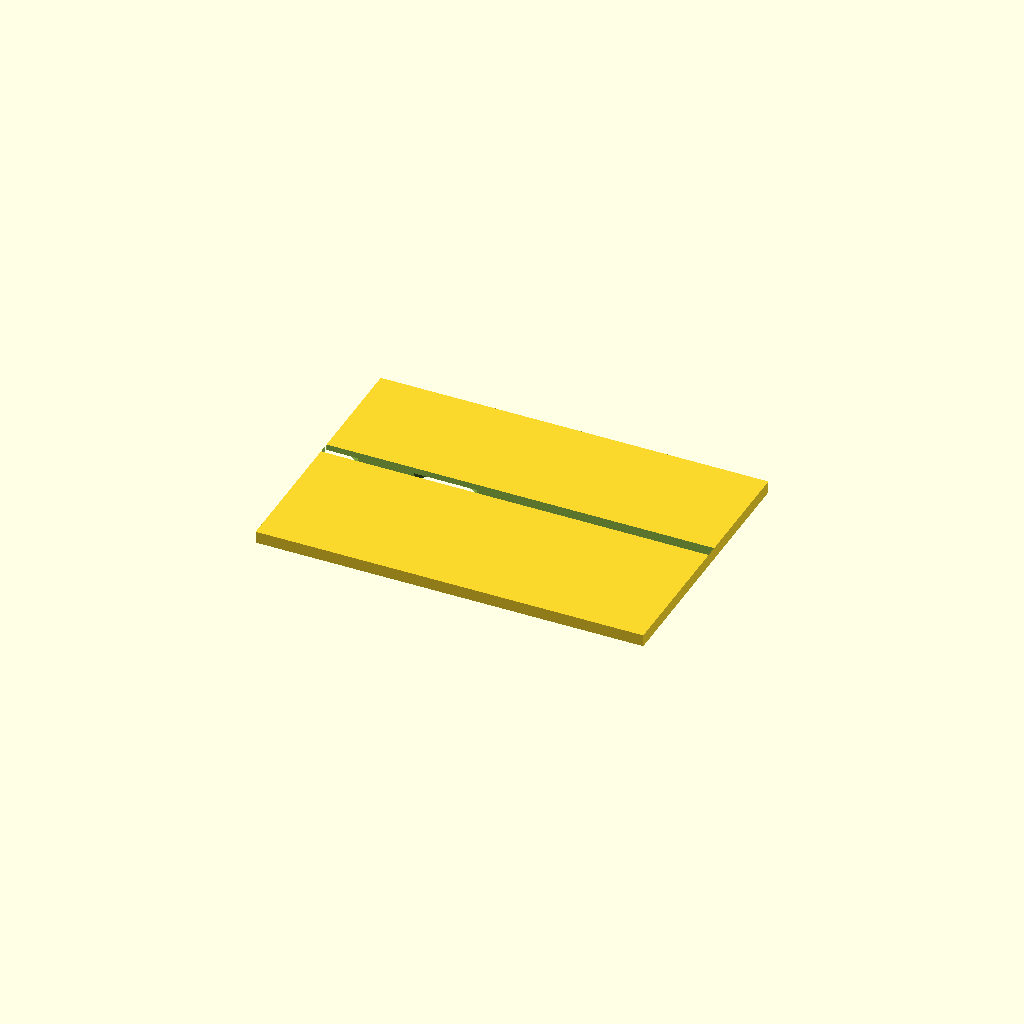
Cell 1 — every parameter at its default value.
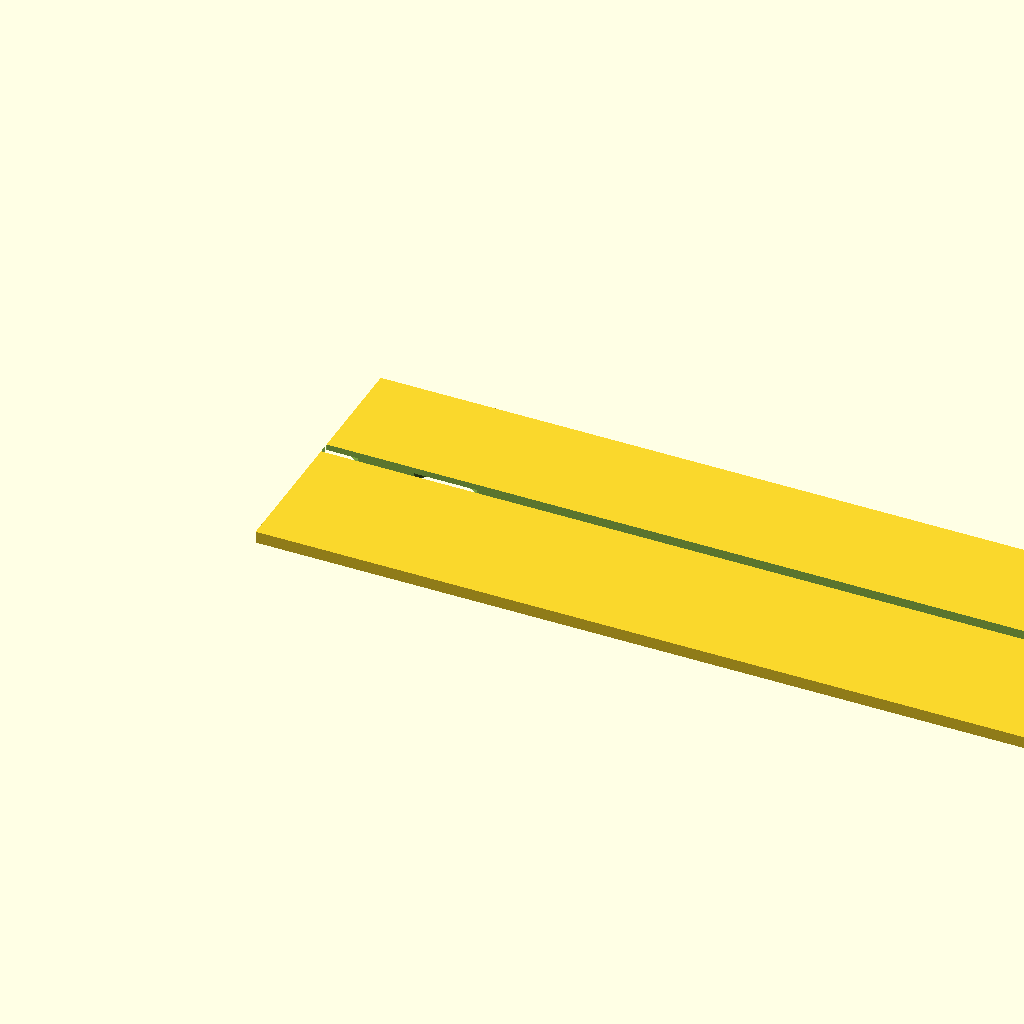
Cell 2: the same model with plate_x = 260.
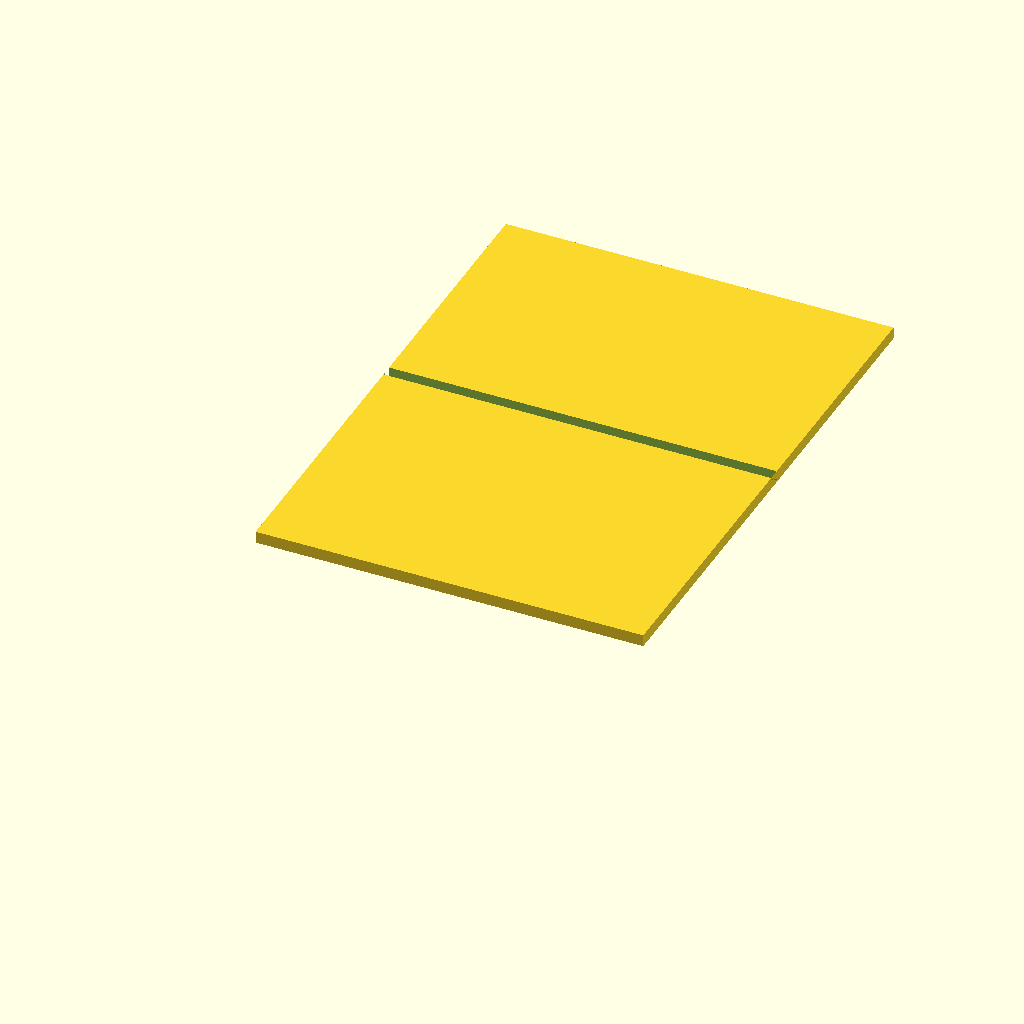
Cell 3: plate_y = 180 (everything else at default).
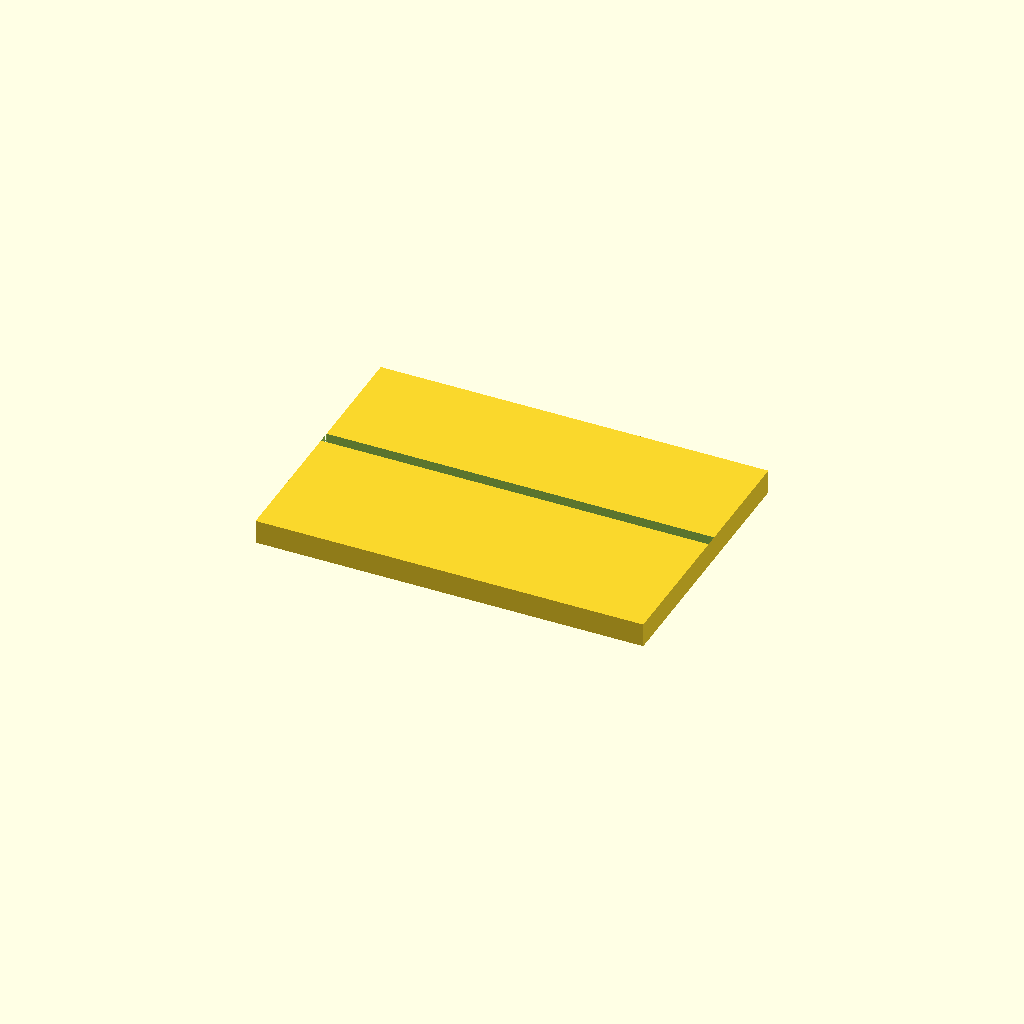
Cell 4: plate_z = 8 (everything else at default).
One fixed orthographic camera (rotation 55°, 0°, 25°; colour scheme Cornfield) for every cell.
The OpenSCAD source (bench/results/main-tiiny/code/tiiny_Qwen_Qwen3.6-27B/conical_rack_50ml_s2_a1.scad):
// Dimensions (mm)
plate_x = 130;
plate_y = 90;
plate_z = 4;

hole_diameter = 30.5;
hole_radius = hole_diameter / 2;

// Grid layout: 2 rows (Y) x 3 columns (X)
// 40 mm center-to-center spacing
grid_spacing_x = 40;
grid_spacing_y = 40;

// Wall dimensions
wall_length = plate_x;
wall_thickness = 4;
wall_height = 70;

// Quality
$fn = 64;

// Main structure
difference() {
    // Base plate, resting on z=0
    translate([0, 0, 0])
        cube([plate_x, plate_y, plate_z], center = false);

    // Side walls (long edges along X)
    // Left wall (at y = -plate_y/2)
    translate([0, -plate_y/2 - wall_thickness/2, 0])
        cube([wall_length, wall_thickness, wall_height]);

    // Right wall (at y = +plate_y/2)
    translate([0, plate_y/2 + wall_thickness/2, 0])
        cube([wall_length, wall_thickness, wall_height]);

    // Holes: 2 rows (Y) x 3 columns (X)
    // Centers at:
    // X: -40, 0, +40
    // Y: -20, +20
    for (xi = [-1, 0, 1]) {
        for (yi = [-1, 1]) {
            translate([xi * grid_spacing_x, yi * grid_spacing_y, -1])
                cylinder(r = hole_radius, h = plate_z + 2, center = true);
        }
    }
}
Parameter table extracted from the source (name, type, default, range or options):
plate_x: number, default 130
plate_y: number, default 90
plate_z: number, default 4
hole_diameter: number, default 30.5
grid_spacing_x: number, default 40
grid_spacing_y: number, default 40
wall_thickness: number, default 4
wall_height: number, default 70
